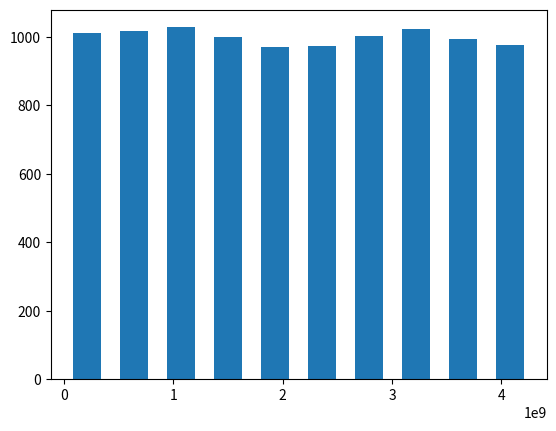

This figure's Python source: (Note: this script raises an exception after producing the figure.)
import matplotlib.pyplot as plt
import numpy as np
from scipy.stats import chi2
import pandas as pd
import math as math
from scipy.stats import kstest, chi2

#THe LCG
def LCG(X0, m, a, c, N):
    X = np.zeros(N)
    X[0] = X0
    for i in range(1,N):
        X[i] = (a*X[i-1]+c) % m
    return X

# 1a)
X0 = int(1)
m = int(2**32)
a = int(1664525)
c = int(1013904223)
N = int(10000)

X = LCG(X0, m, a, c, N)

plt.hist(X,bins=10, rwidth=0.6)
plt.savefig('Figures/Hist-1a.png')
plt.show()

#1b)
fig, ax = plt.subplots()
ax.scatter(X[:-1], X[1:], s= 3)        # (u_n , u_{n+1})
ax.set_title("Successive pairs (uₙ , uₙ₊₁)")
ax.set_xlabel("uₙ")
ax.set_ylabel("uₙ₊₁")
plt.savefig('Figures/Pairscatter-1b')
plt.show()

# ---------- χ² frequency test ----------
k = 10                          # number of bins
observed, _ = np.histogram(X, bins=k)
expected = np.full(k, N / k)
chi2_stat = ((observed - expected) ** 2 / expected).sum()
dof = k - 1

p_chi2 = 1 - chi2.cdf(chi2_stat, dof)
print(f'p-value for the Chisq test:{p_chi2}')

median = 0.5
signs = np.where(X >= median, 1, 0)
runs = 1 + np.sum(signs[:-1] != signs[1:])
n1, n0 = signs.sum(), N - signs.sum()
expected_runs = 1 + 2 * n1 * n0 / N
var_runs = (2 * n1 * n0 * (2 * n1 * n0 - N)) / (N**2 * (N - 1))
z_runs = (runs - expected_runs) / math.sqrt(var_runs)


s = pd.Series(X)
lags = range(0,10)
r = [s.autocorr(lag=lag) for lag in lags]

plt.figure()
plt.bar(lags, r, width=0.2)
plt.axhline(0, linewidth=1)
plt.title("Sample autocorrelation")
plt.xlabel("Lag (h)")
plt.ylabel("r(h)")
plt.savefig('Figures/Autocorrelation.png')
plt.show()


import math
from scipy.stats import kstest, chi2

# --- Modified LCG function to generate batches ---
def test_lcg_batches(X0, m, a, c, N, num_batches=20):
    results = []
    for _ in range(num_batches):
        X0 = np.random.randint(1,m)
        X = LCG(X0, m, a, c, N)
        u = X / m
        # Chi-squared test
        k = 10
        observed, _ = np.histogram(u, bins=k)
        expected = np.full(k, N / k)
        chi2_stat = ((observed - expected) ** 2 / expected).sum()
        p_chi2 = 1 - chi2.cdf(chi2_stat, k-1)
        
        # Kolmogorov-Smirnov test
        ks_stat, p_ks = kstest(u, 'uniform')
        
        
        results.append({
            "Batch": _ + 1,
            "χ² Statistic": chi2_stat,
            "χ² p-value": p_chi2,
            "KS Statistic": ks_stat,
            "KS p-value": p_ks,
        })
    
    return pd.DataFrame(results)

# --- Run tests on 20 batches ---
batch_results = test_lcg_batches(105, m, a, c, N, num_batches=20)

# --- Check consistency of results ---
chi2_passes = np.sum(batch_results["χ² p-value"] > 0.05)  # Count passes (p > 0.05)
ks_passes = np.sum(batch_results["KS p-value"] > 0.05)    # Count passes (p > 0.05)

print(f"χ² test passed {chi2_passes}/20 times ({chi2_passes/20*100:.1f}%)")
print(f"KS test passed {ks_passes}/20 times ({ks_passes/20*100:.1f}%)")

# --- Display full results ---
print("\nDetailed batch results:")
print(batch_results)

